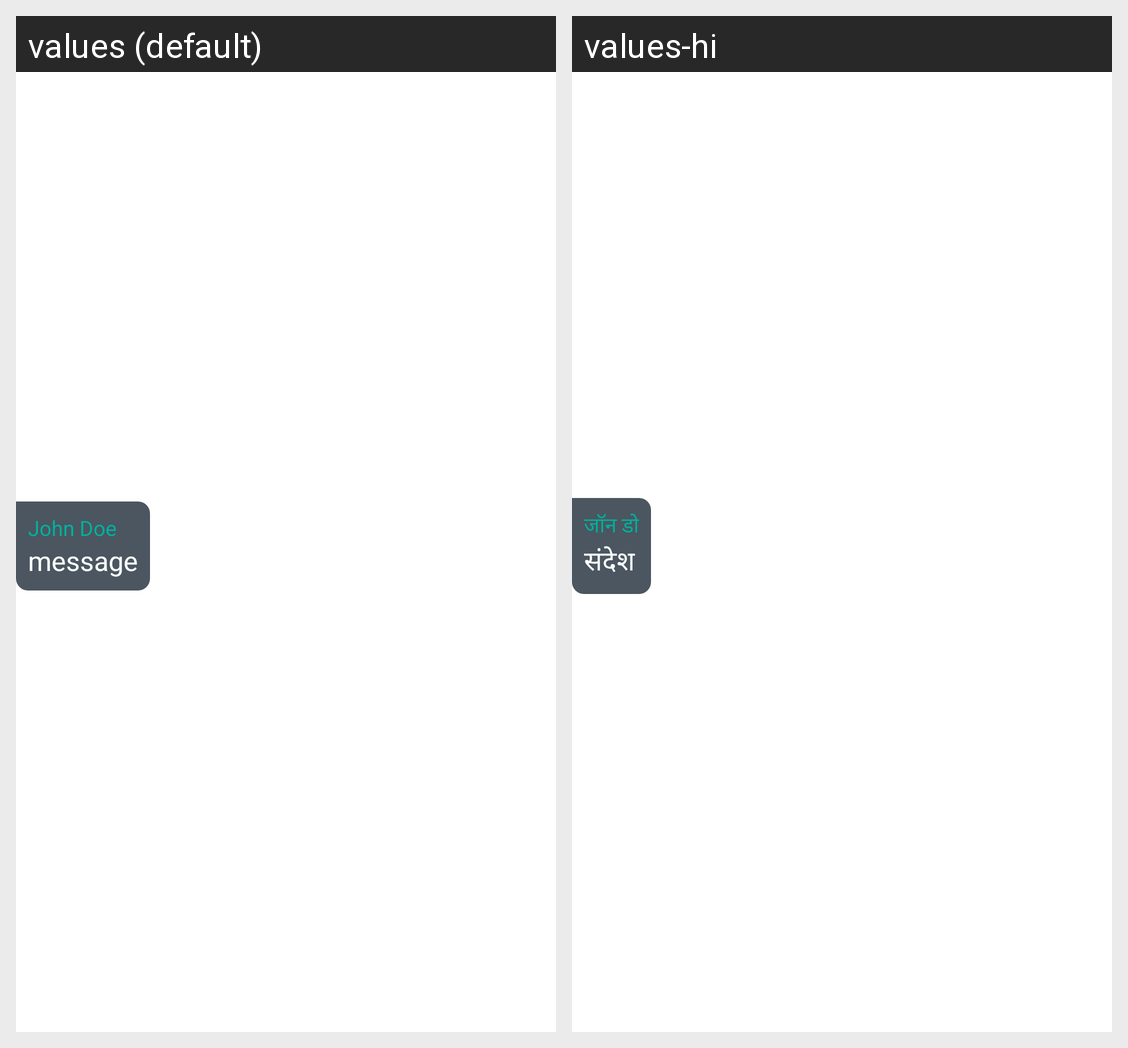

Locale-by-locale string values for the Android screen shown in this grid:
Android screen res/layout/group_receiver_view_holder.xml rendered under 2 locales, left to right: values (default), values-hi. Device: Nexus 5 (rendered at 1080×1920; each locale shown at half size, 540×960, under a caption strip naming it); theme Theme.ChatApp.
Strings drawn on this screen, with the default value and each locale's value (text and hints the layout hard-codes, and strings that could not be matched under every locale, appear in the picture but are not listed):

john_doe
  values: John Doe
  values-hi: जॉन डो

message_placeholder
  values: message
  values-hi: संदेश
